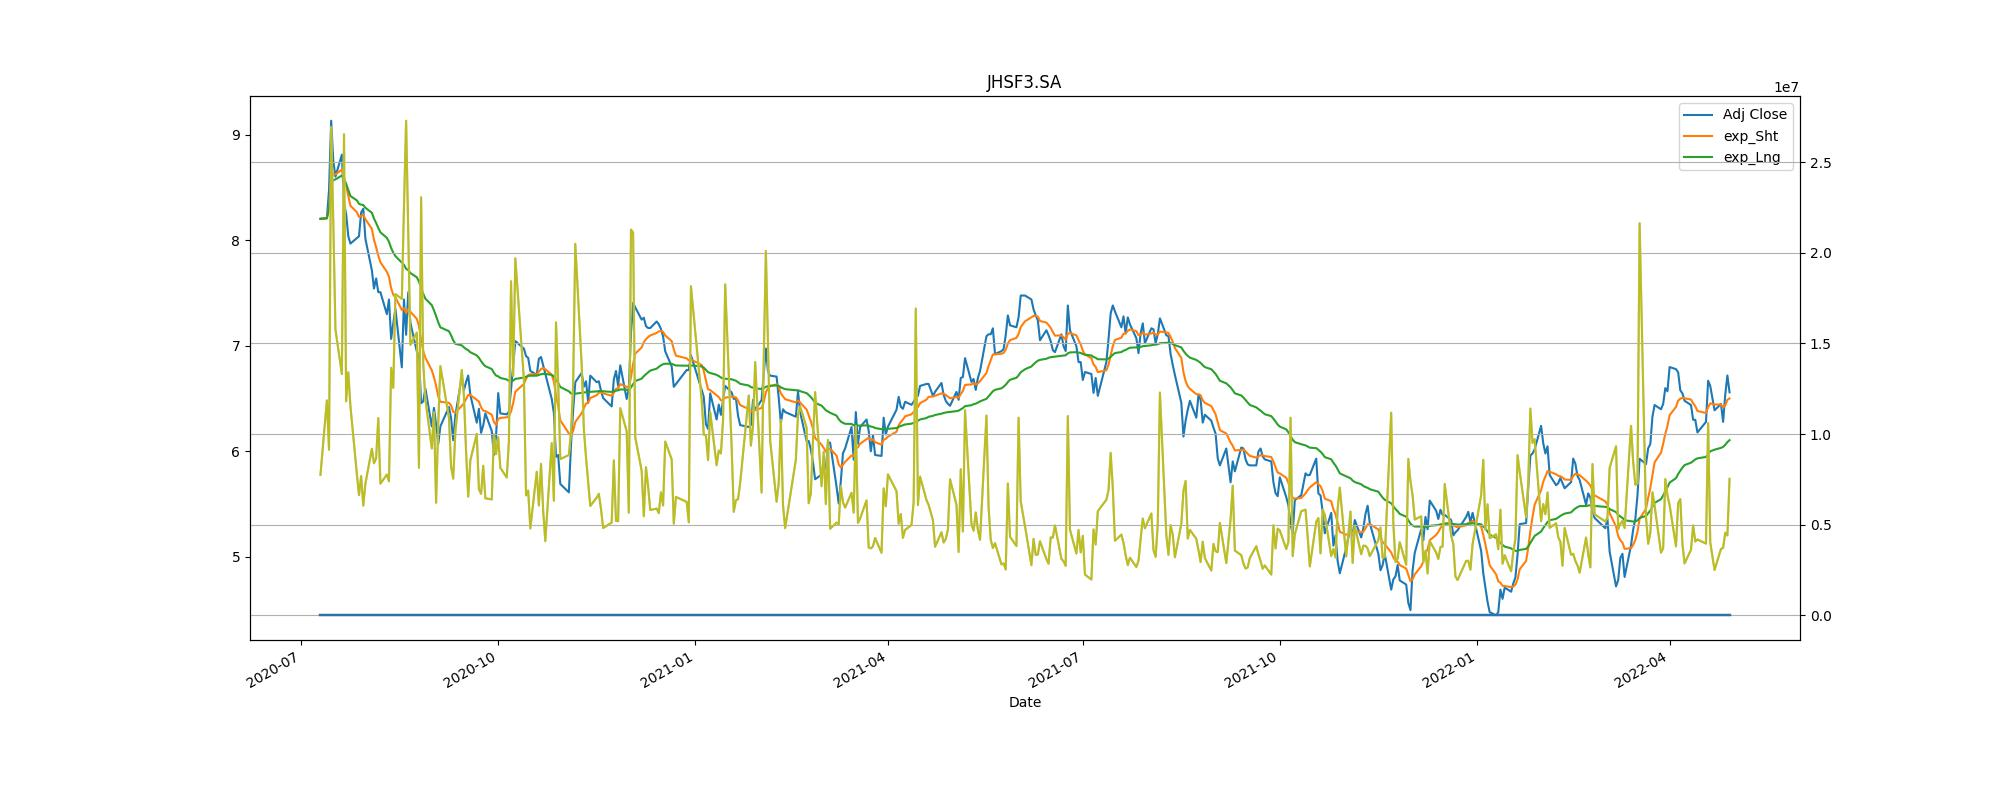

Values plotted in this chart, from the file beside it:
Adj Close, action, Stop_loss
8.214, buy, 7.392
8.249, sell, 7.424
6.887, buy, 6.198
6.364, sell, 5.728
6.763, buy, 6.086
6.515, sell, 5.863
6.71, buy, 6.039
6.506, sell, 5.855
6.518, buy, 5.866
6.734, sell, 6.061
7.309, buy, 6.578
6.725, sell, 6.052
5.398, buy, 4.858
5.204, sell, 4.684
5.427, buy, 4.885
5.058, sell, 4.553
5.961, buy, 5.365
5.05, sell, 4.545
5.88, buy, 5.292
